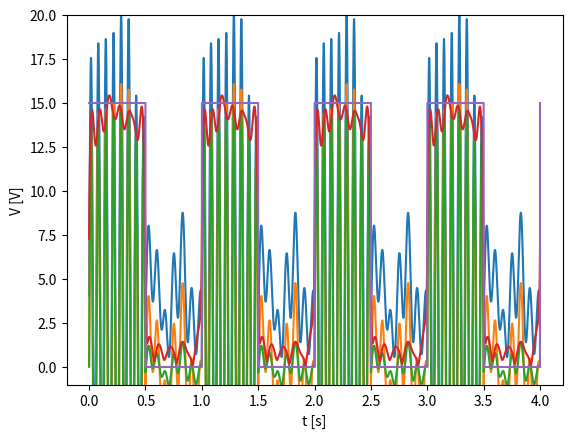

Write the Python code that produced this figure.
import matplotlib.pyplot as plt
import numpy as np
from random import randint as rd
from scipy import signal
from scipy.signal import hilbert

t = np.linspace(0, 4, 10000, endpoint=True)

son = 14*np.sin(2*np.pi*15*t)
square = 0.5*(signal.square(2*np.pi*t)+1)
noise1 =   2*np.sin(2*np.pi*4*t)
noise2 =   1*np.sin(2*np.pi*10*t+100)
noise3 =   1*np.sin(2*np.pi*13*t+3)
noise4 =   1*np.cos(2*np.pi*13*t+20)
Vin  = 4+son*square + (noise1 +noise2 + noise3 + noise4)
sansOffset = son*square + (noise1 +noise2 + noise3 + noise4)
post_passeBas = son*square + 0.3*(noise1 +noise2 + noise3 + noise4)



post_comp = 15*square

plt.figure(1)


plt.plot(t, Vin)
plt.xlabel("t [s]") ; plt.ylabel("V [V]") ; plt.ylim(-25,25)
plt.show()
plt.plot(t, sansOffset)
plt.xlabel("t [s]") ; plt.ylabel("V [V]") ; plt.ylim(-25,25)
plt.show()
plt.plot(t, post_passeBas)
plt.xlabel("t [s]") ; plt.ylabel("V [V]") ; plt.ylim(-25,25)
plt.show()
plt.plot(t, abs(hilbert(post_passeBas)))
plt.xlabel("t [s]") ; plt.ylabel("V [V]") ; plt.ylim(-1,20)
plt.show()
plt.plot(t, post_comp)
plt.xlabel("t [s]") ; plt.ylabel("V [V]") ; plt.ylim(-1,20)
plt.show()